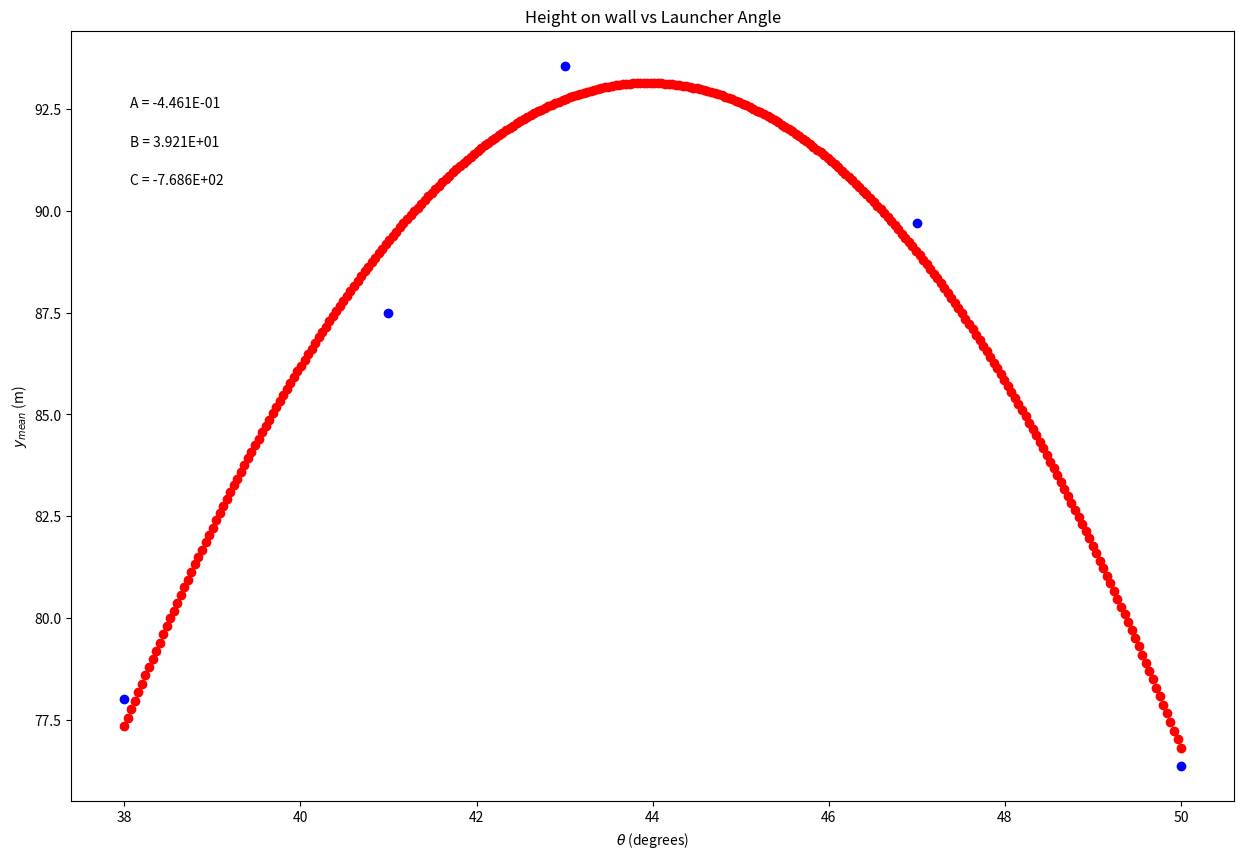

Reproduce this figure in Python.
import numpy as np
import matplotlib.pyplot as plt


#%matplotlib inline
#I didn't use this, because spyder is not too fond of it and I prefer to edit my code through spyder. I will still use Jupyter as needed. 

x = np.array([50, 47, 43, 41, 38])
y = np.array([76.38, 89.7, 93.56, 87.48, 78.02])
dy = np.array([1, 1, 1, 1, 1])

plt.figure(figsize=(15,10))

plt.scatter(x, y, color='blue', marker='o')

plt.xlabel('$\\theta$ (degrees)')
plt.ylabel('$y_{mean}$ (m)')
plt.title('Height on wall vs Launcher Angle')

c,b,a=np.polynomial.polynomial.polyfit(x,y,2,w=dy)

plt.annotate('A = {value:.{digits}E}'.format(value=a, digits=3),
             (0.05, 0.9), xycoords='axes fraction')

plt.annotate('B = {value:.{digits}E}'.format(value=b, digits=3),
             (0.05, 0.85), xycoords='axes fraction')
             
plt.annotate('C = {value:.{digits}E}'.format(value=c, digits=3),
             (0.05, 0.8), xycoords='axes fraction')

xnew = np.linspace(x.min(), x.max(), 300)
fit = a*xnew**2 + b*xnew +c

plt.scatter(xnew, fit, color='red')
plt.show()

print ("C =",c , " B =",b, " A =",a)

theta_max = -1 * (b / (2 * a))

print("Maximum Theta:", theta_max)
